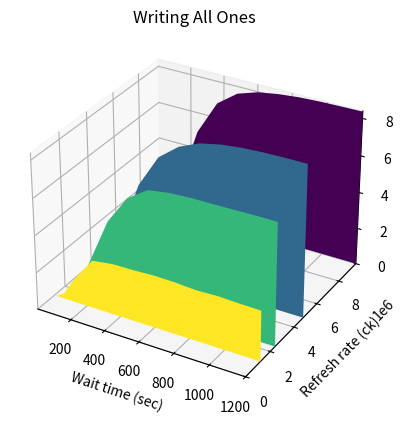
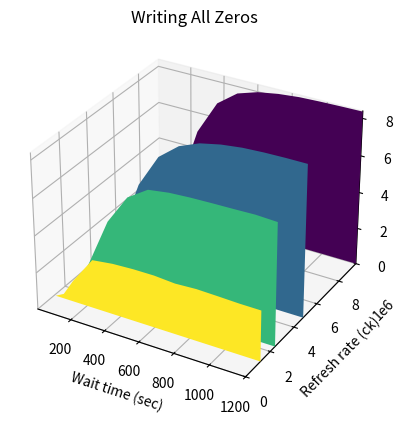

Reproduce these figures in Python, in order.


import matplotlib.pyplot as plt
import numpy as np

from matplotlib.collections import PolyCollection



DRAM_WAIT_TIMES = [1, 5, 10, 60, 120, 240, 360, 480, 600, 720, 840, 960, 1080, 1200]



def create_display_subplot(end_refresh_rate, input_list, refresh_list, max_error_cnt, write_ones:bool):
    # Plot everything
    # Set subplot up
    ax = plt.figure().add_subplot(projection='3d')

    # Get colors for each graph
    facecolors = plt.colormaps['viridis_r'](np.linspace(0, 1, len(input_list)))

    poly = PolyCollection(input_list, facecolors=facecolors)
    ax.add_collection3d(poly, zs=refresh_list, zdir='y')
    ax.set(xlim=(DRAM_WAIT_TIMES[0], DRAM_WAIT_TIMES[len(DRAM_WAIT_TIMES) - 1]), ylim=(0, end_refresh_rate), zlim=(0, max_error_cnt), xlabel='Wait time (sec)', ylabel='Refresh rate (ck)', zlabel='Errors') # xlim=(0, 10), ylim=(1, 9), zlim=(0, 0.35),
    # ax.add_collection3d(poly, zs=range(0, len(refresh_list)), zdir='y')
    # ax.set(xlim=(DRAM_WAIT_TIMES[0], DRAM_WAIT_TIMES[len(DRAM_WAIT_TIMES) - 1]), ylim=(0, len(refresh_list)), zlim=(0, max_error_cnt), xlabel='Wait time (sec)', ylabel='Refresh rate tests', zlabel='Errors') # xlim=(0, 10), ylim=(1, 9), zlim=(0, 0.35),

    if write_ones:
        plt.title("Writing All Ones")
    else:
        plt.title("Writing All Zeros")

    plt.show(block=False)


def main():
    ones_error_point_list = [[(1, 0), (1, 0), (5, 58), (10, 812), (60, 256228), (120, 1169366), (240, 2612779), (360, 2770355), (480, 2788569), (600, 2841049), (720, 2822130), (840, 2754107), (960, 2796231), (1080, 2757127), (1200, 2736866), (1200, 0)], [(1, 0), (1, 0), (5, 53), (10, 723), (60, 255557), (120, 1380780), (240, 4018297), (360, 5597400), (480, 6338295), (600, 6506608), (720, 6572561), (840, 6579251), (960, 6599163), (1080, 6620769), (1200, 6621875), (1200, 0)], [(1, 0), (1, 0), (5, 54), (10, 682), (60, 261955), (120, 1519917), (240, 4622887), (360, 6425082), (480, 7288832), (600, 7764960), (720, 8000395), (840, 8127562), (960, 8187997), (1080, 8211172), (1200, 8216664), (1200, 0)], [(1, 0), (1, 0), (5, 49), (10, 661), (60, 262227), (120, 1518038), (240, 4924529), (360, 6800292), (480, 7609213), (600, 7968967), (720, 8150800), (840, 8261540), (960, 8315526), (1080, 8340792), (1200, 8358266), (1200, 0)]]
    zeros_error_point_list = [[(1, 0), (1, 0), (5, 58), (10, 818), (60, 251162), (120, 1152716), (240, 2643052), (360, 2785352), (480, 2838390), (600, 2844376), (720, 2761273), (840, 2819357), (960, 2790603), (1080, 2753157), (1200, 2747114), (1200, 0)], [(1, 0), (1, 0), (5, 48), (10, 717), (60, 254832), (120, 1382445), (240, 4009998), (360, 5631519), (480, 6355884), (600, 6515905), (720, 6580763), (840, 6612191), (960, 6632283), (1080, 6662044), (1200, 6611223), (1200, 0)], [(1, 0), (1, 0), (5, 50), (10, 665), (60, 262170), (120, 1507906), (240, 4630714), (360, 6442208), (480, 7315937), (600, 7766009), (720, 8001116), (840, 8136024), (960, 8192774), (1080, 8214609), (1200, 8214183), (1200, 0)], [(1, 0), (1, 0), (5, 44), (10, 656), (60, 258560), (120, 1513164), (240, 4941522), (360, 6800661), (480, 7621962), (600, 7974164), (720, 8160685), (840, 8270047), (960, 8314479), (1080, 8341498), (1200, 8359164), (1200, 0)]]
    refresh_list = [1200128, 2400256, 4800512, 9601024]
    end_refresh_rate = refresh_list[len(refresh_list) - 1]
    max_error_cnt = 8390707

    create_display_subplot(
        end_refresh_rate=end_refresh_rate, 
        input_list=ones_error_point_list,
        refresh_list=refresh_list,
        max_error_cnt=max_error_cnt,
        write_ones=True)
    
    create_display_subplot(
        end_refresh_rate=end_refresh_rate, 
        input_list=zeros_error_point_list,
        refresh_list=refresh_list,
        max_error_cnt=max_error_cnt,
        write_ones=False)
    
    input("Press Enter to continue...       ")

if __name__ == "__main__":
    main()
